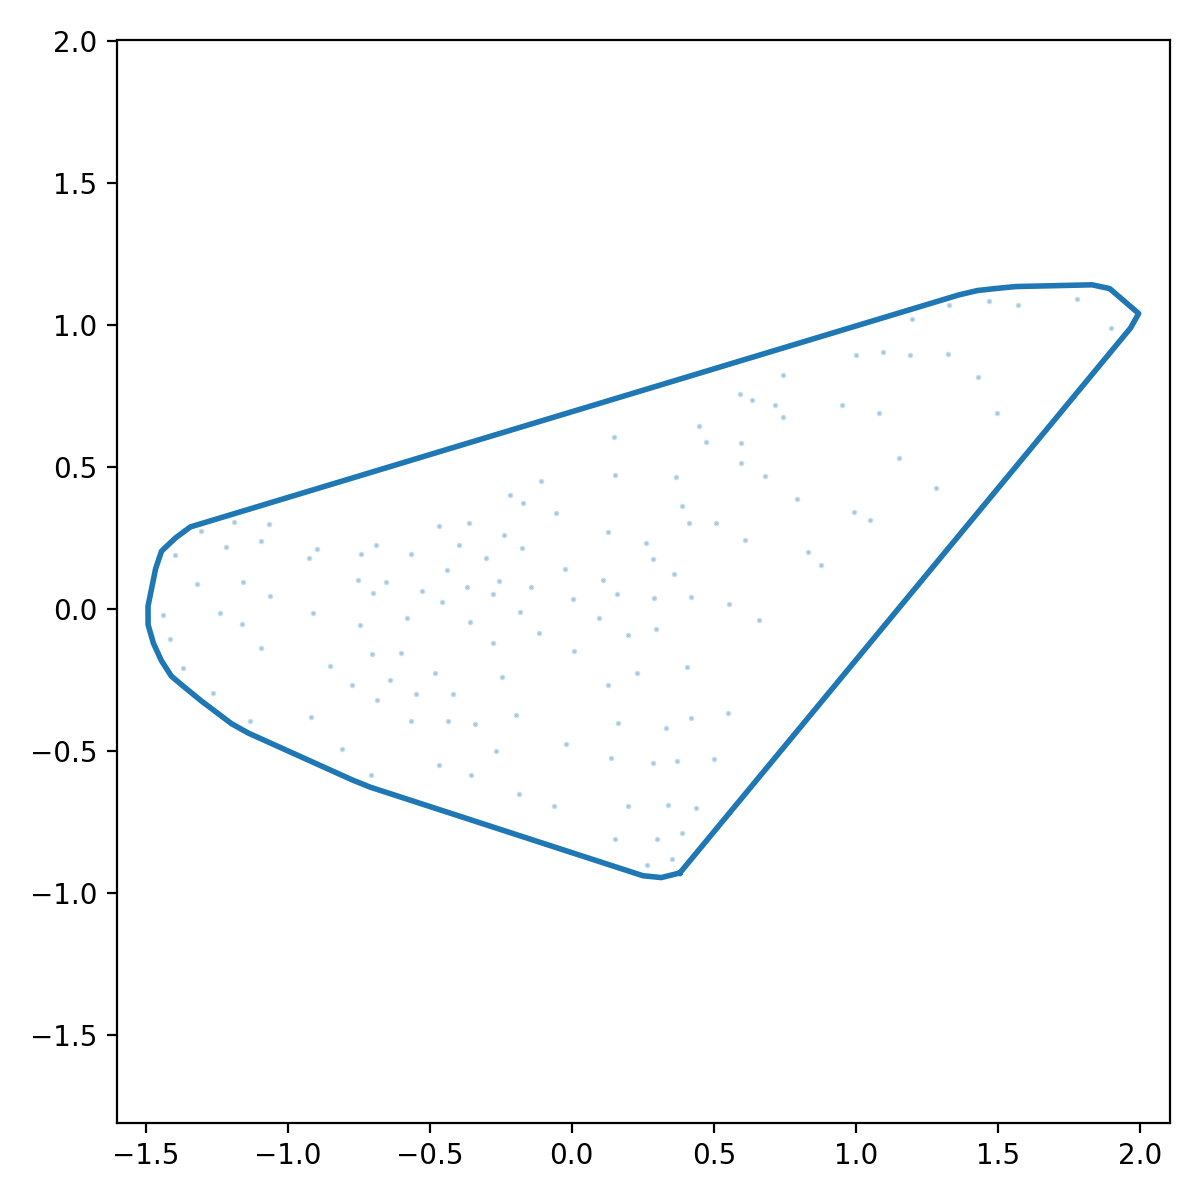

Values plotted in this chart, from the file beside it:
x_norm, y_norm
0.3805, -0.9289
0.4234, -0.877
0.4663, -0.8251
0.5092, -0.7733
0.5521, -0.7214
0.595, -0.6695
0.6379, -0.6176
0.6808, -0.5658
0.7237, -0.5139
0.7666, -0.462
0.8095, -0.4101
0.8524, -0.3583
0.8953, -0.3064
0.9382, -0.2545
0.9811, -0.2027
1.024, -0.1508
1.067, -0.09891
1.11, -0.04703
1.153, 0.004841
1.196, 0.05672
1.239, 0.1086
1.281, 0.1605
1.324, 0.2123
1.367, 0.2642
1.41, 0.3161
1.453, 0.368
1.496, 0.4198
1.539, 0.4717
1.582, 0.5236
1.625, 0.5755
1.668, 0.6273
1.71, 0.6792
1.753, 0.7311
1.796, 0.7829
1.839, 0.8348
1.882, 0.8867
1.925, 0.9386
1.968, 0.9904
1.996, 1.041
1.945, 1.085
1.894, 1.129
1.832, 1.142
1.765, 1.141
1.698, 1.139
1.63, 1.138
1.563, 1.136
1.496, 1.129
1.429, 1.122
1.364, 1.107
1.299, 1.087
1.235, 1.068
1.17, 1.048
1.106, 1.029
1.042, 1.01
0.9771, 0.9901
0.9127, 0.9706
0.8482, 0.9512
0.7838, 0.9317
0.7193, 0.9123
0.6549, 0.8928
... 68 more rows
